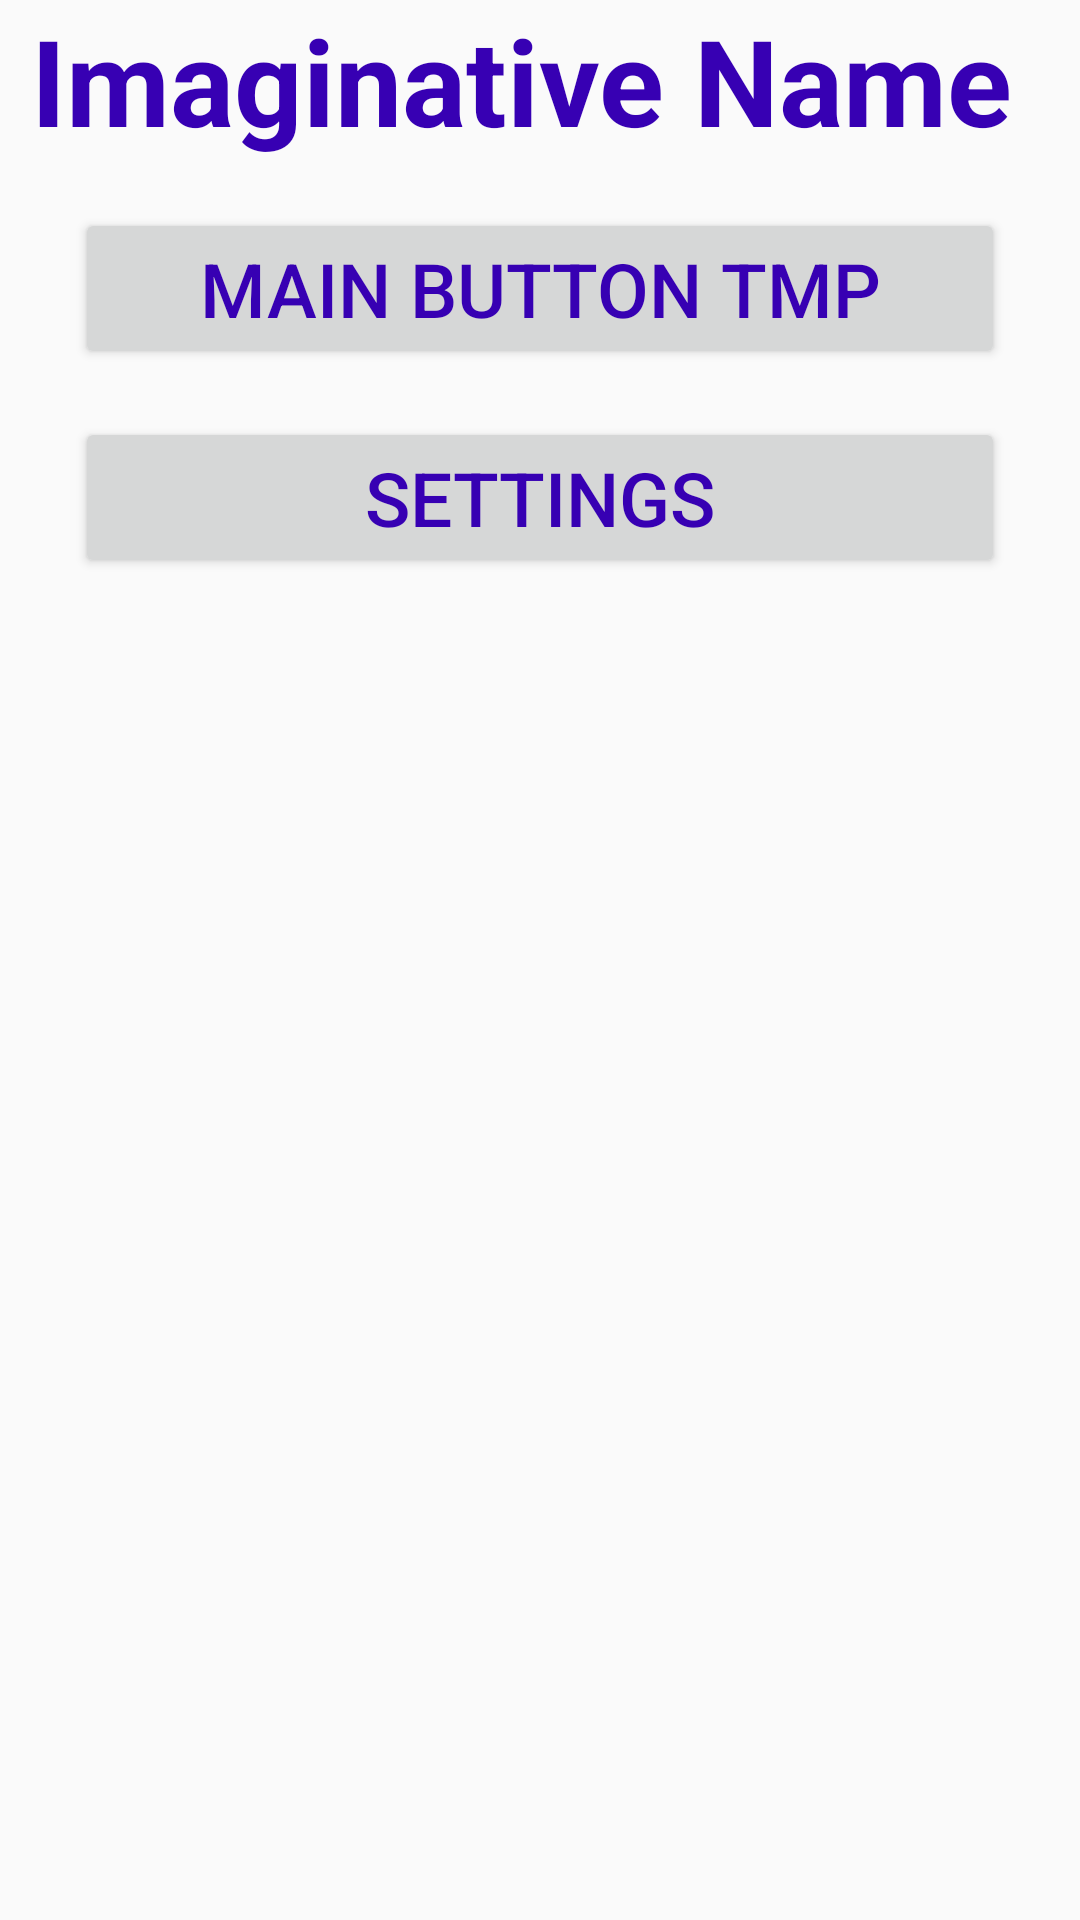

Android layout source for this screen:
<!-- AndroidManifest.xml: application theme AppTheme -->
<!-- res/layout/activity_main.xml -->
<?xml version="1.0" encoding="utf-8"?>

<LinearLayout xmlns:android="http://schemas.android.com/apk/res/android"
    xmlns:tools="http://schemas.android.com/tools"

    android:orientation="vertical"
    android:layout_width="match_parent"
    android:layout_height="match_parent"
    android:layout_margin="@dimen/activity_vertical_margin"
    tools:context="example.org.hackathon2016.MainActivity">

    <TextView
        android:layout_gravity="center"
        android:textSize="40sp"
        android:layout_marginRight="6dp"
        android:textColor="@color/colorPrimaryDark"
        android:textStyle="bold"
        android:text="Imaginative Name"
        android:layout_width="wrap_content"
        android:layout_height="wrap_content"
        />

    <ImageView
        android:src ="@drawable/background_map"
        android:layout_width="match_parent"
        android:layout_height="wrap_content" />

    <Button
        android:layout_width="match_parent"
        android:layout_height="wrap_content"
        android:textColor="@color/colorPrimaryDark"
        android:layout_gravity="center"
        android:textSize="25sp"
        android:layout_marginRight="25dp"
        android:layout_marginTop="16dp"
        android:layout_marginBottom="8dp"
        android:layout_marginLeft="25dp"
        android:text="@string/main_button"
        android:id="@+id/main_button" />

    <Button
        android:layout_width="match_parent"
        android:layout_height="wrap_content"
        android:textColor="@color/colorPrimaryDark"
        android:layout_gravity="center"
        android:textSize="25sp"
        android:layout_marginRight="25dp"
        android:layout_marginTop="8dp"
        android:layout_marginBottom="8dp"
        android:layout_marginLeft="25dp"
        android:text="@string/settings_button"
        android:id="@+id/settings_button"/>

</LinearLayout>
<!-- resources referenced by this layout -->
<resources>
  <string name="main_button">MAIN BUTTON TMP</string>
  <string name="settings_button">Settings</string>
  <style name="AppTheme" parent="Theme.AppCompat.Light.DarkActionBar">
          <item name="colorPrimary">@color/colorPrimary</item>
          <item name="colorPrimaryDark">@color/colorPrimaryDark</item>
          <item name="colorAccent">@color/colorAccent</item>
      </style>
  <!-- not gathered from this repository: default colours our renderer supplied (Android Studio template values) -->
  <color name="colorPrimary">#FF6200EE</color>
  <color name="colorPrimaryDark">#FF3700B3</color>
  <color name="colorAccent">#FF03DAC5</color>
</resources>
